The GitHub repository Achuthankrishna/Brain-Tumor-Classification-Using-ResNet contains a labelled image folder "Brain-Tumor-Classification-Using-ResNet" with 4 categories: glioma tumor, meningioma tumor, no tumor, pituitary tumor. Examples follow, each with its label.

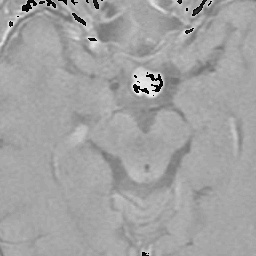
Label: pituitary tumor

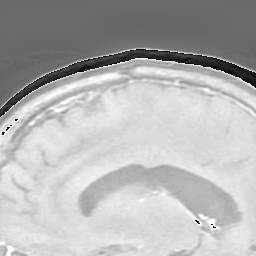
Label: meningioma tumor

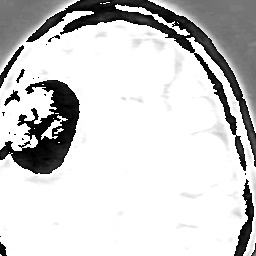
Label: meningioma tumor

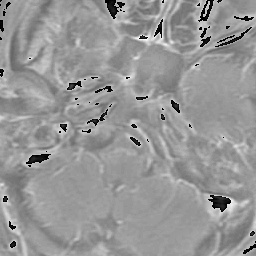
Label: glioma tumor

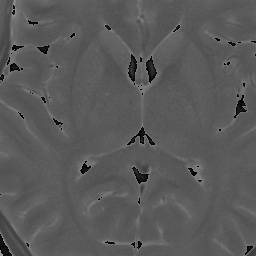
Label: no tumor

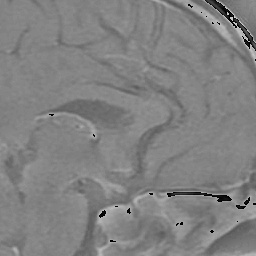
Label: pituitary tumor
